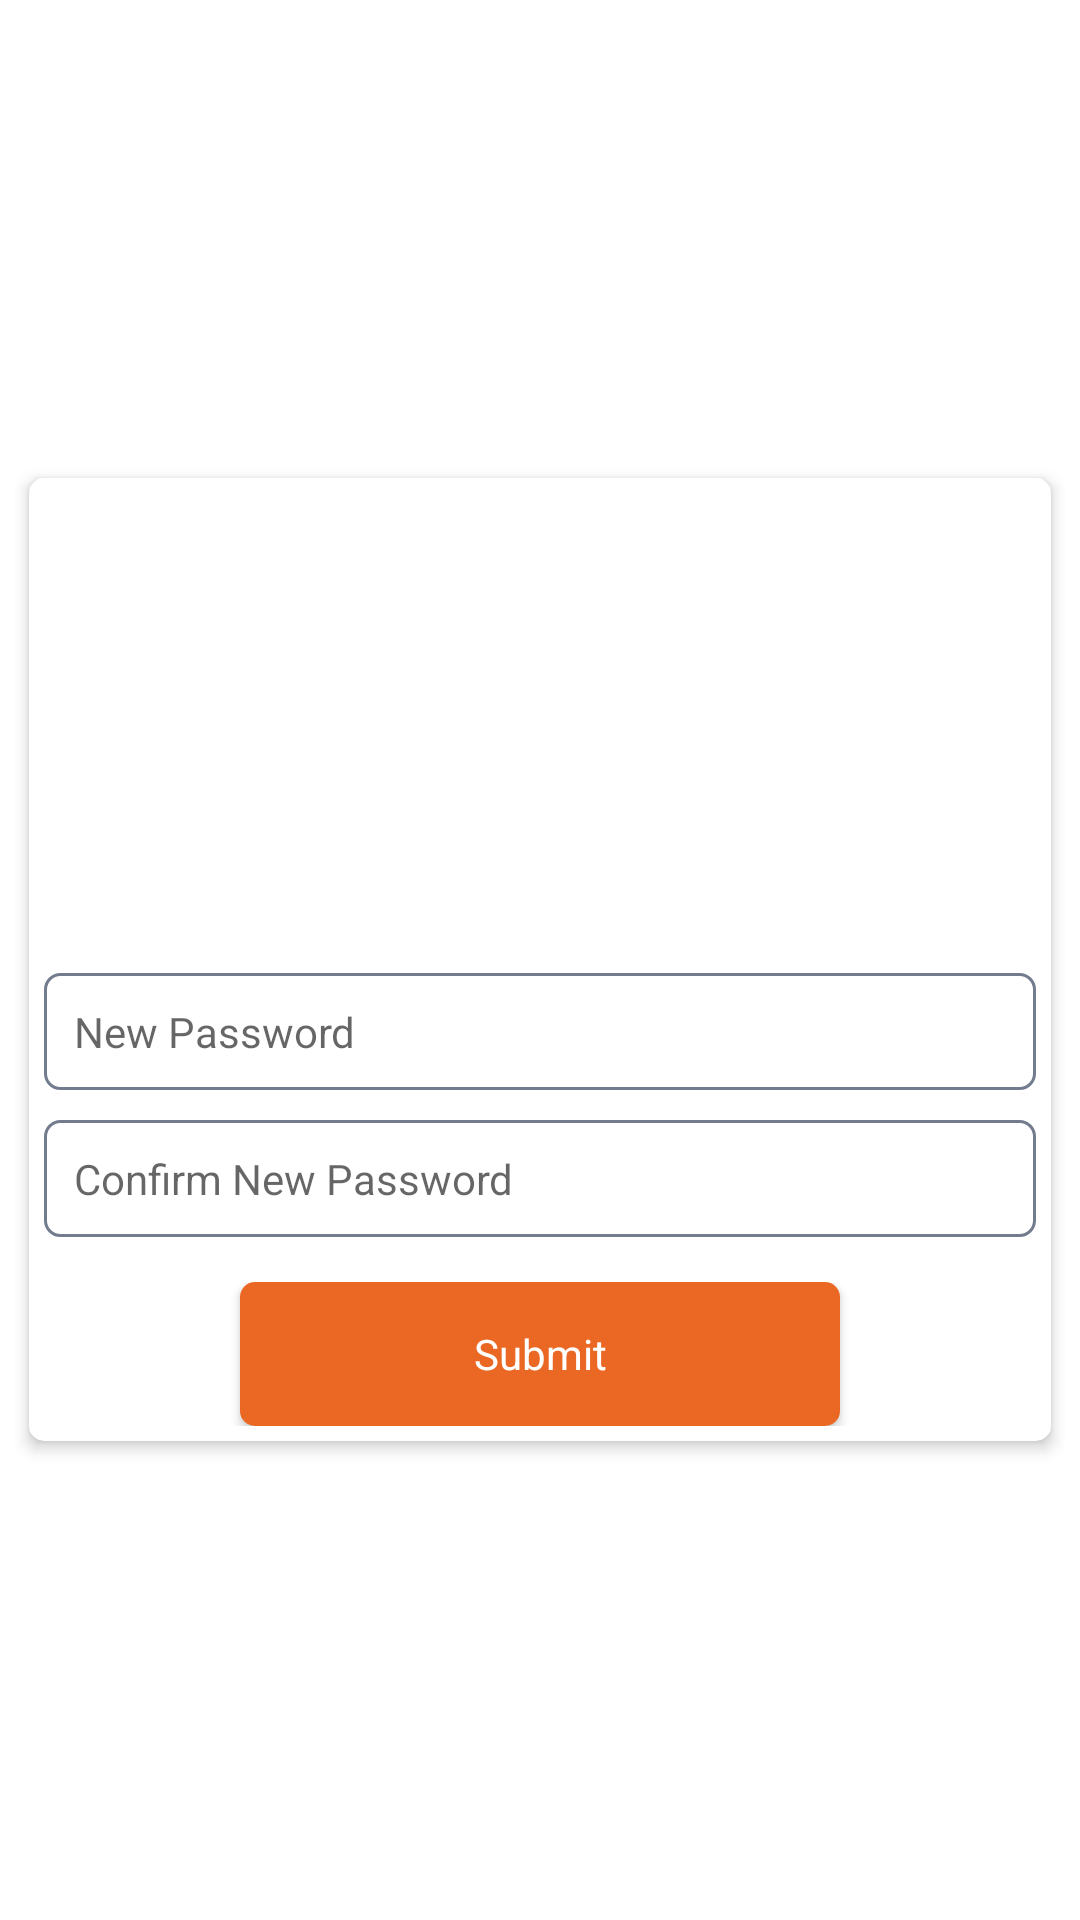

This screen was rendered from an Android layout file. Write that file and the resources it references.
<!-- AndroidManifest.xml: application theme Theme.BeaconStitbd -->
<!-- res/layout/activity_reset_password_page.xml -->
<?xml version="1.0" encoding="utf-8"?>
<LinearLayout xmlns:android="http://schemas.android.com/apk/res/android"
    xmlns:app="http://schemas.android.com/apk/res-auto"
    xmlns:tools="http://schemas.android.com/tools"
    android:layout_width="match_parent"
    android:layout_height="match_parent"
    android:padding="5dp"
    tools:context=".Activity.Reset_Password_Page">

    <LinearLayout
        android:layout_width="match_parent"
        android:layout_height="match_parent"
        android:layout_gravity="center"
        android:gravity="center"
        android:orientation="vertical">

        <androidx.cardview.widget.CardView
            android:layout_width="match_parent"
            android:layout_height="wrap_content"
            app:cardCornerRadius="5dp"
            app:cardElevation="3dp"
            app:cardUseCompatPadding="true">

            <LinearLayout
                android:layout_width="match_parent"
                android:layout_height="wrap_content"
                android:orientation="vertical"
                android:padding="5dp">

                <LinearLayout
                    android:layout_width="match_parent"
                    android:layout_height="wrap_content"
                    android:gravity="center">

                    <ImageView
                        android:layout_width="150dp"
                        android:layout_height="150dp"
                        android:src="@drawable/otp" />


                </LinearLayout>

                <LinearLayout
                    android:layout_width="match_parent"
                    android:layout_height="wrap_content"
                    android:layout_marginTop="10dp"
                    android:orientation="vertical">

                    <EditText
                        android:id="@+id/new_password"
                        android:layout_width="match_parent"
                        android:layout_height="wrap_content"
                        android:background="@drawable/bg_input_field"
                        style="@style/RobotoBold"
                        android:padding="10dp"
                        android:hint="New Password" />

                </LinearLayout>

                <LinearLayout
                    android:layout_width="match_parent"
                    android:layout_height="wrap_content"
                    android:layout_marginTop="10dp"
                    android:orientation="vertical">

                    <EditText
                        android:id="@+id/confirm_password"
                        android:layout_width="match_parent"
                        android:layout_height="wrap_content"
                        android:background="@drawable/bg_input_field"
                        style="@style/RobotoBold"
                        android:padding="10dp"
                        android:hint="Confirm New Password" />

                </LinearLayout>

                <LinearLayout
                    android:layout_width="match_parent"
                    android:layout_height="wrap_content"
                    android:layout_gravity="center"
                    android:layout_marginTop="15dp"
                    android:gravity="center">

                    <Button
                        android:id="@+id/submit_reset_password"
                        android:layout_width="200dp"
                        android:layout_height="wrap_content"
                        android:background="@drawable/bg_button"
                        style="@style/RobotoBold"
                        android:text="Submit"
                        android:textColor="#fff" />

                </LinearLayout>

            </LinearLayout>


        </androidx.cardview.widget.CardView>


    </LinearLayout>

</LinearLayout>
<!-- resources referenced by this layout -->
<resources>
  <!-- drawable bg_button (drawable-v24) -->
  <?xml version="1.0" encoding="utf-8"?>
  <ripple
      xmlns:android="http://schemas.android.com/apk/res/android"
      android:color="#C0D9FA">
      <item>
          <shape>
              <corners android:radius="@dimen/five" />
              <solid android:color="@color/red"/>
          </shape>
      </item>
  </ripple>
  <!-- drawable bg_input_field (drawable-v24) -->
  <?xml version="1.0" encoding="utf-8"?>
  <shape android:shape="rectangle"
      xmlns:android="http://schemas.android.com/apk/res/android">
  
      <solid
          android:color="@color/white"/>
  
      <stroke android:color="@color/colorA"
          android:width="1sp"/>
  
      <corners
          android:radius="@dimen/five"/>
  
  </shape>
  <style name="RobotoBold" parent="android:Widget.Holo.Light.TextView">
          <item name="fontPath">fonts/Roboto-Bold.ttf</item>
      </style>
  <style name="Theme.BeaconStitbd" parent="Theme.MaterialComponents.Light.NoActionBar">
          
          <item name="colorPrimary">@color/teal_200</item>
          <item name="colorPrimaryVariant">@color/teal_200</item>
          <item name="colorOnPrimary">@color/teal_200</item>
          
          <item name="colorSecondary">@color/teal_200</item>
          <item name="colorSecondaryVariant">@color/teal_700</item>
          <item name="colorOnSecondary">@color/teal_200</item>
          
          <item name="android:statusBarColor" tools:targetApi="l">?attr/colorPrimaryVariant</item>
          
      </style>
  <dimen name="five">5dp</dimen>
  <color name="red">#D62426</color>
  <color name="white">#FFFFFFFF</color>
  <color name="colorA">#727C8E</color>
  <color name="teal_200">#EA6824</color>
  <color name="teal_700">#1E64AD</color>
</resources>
